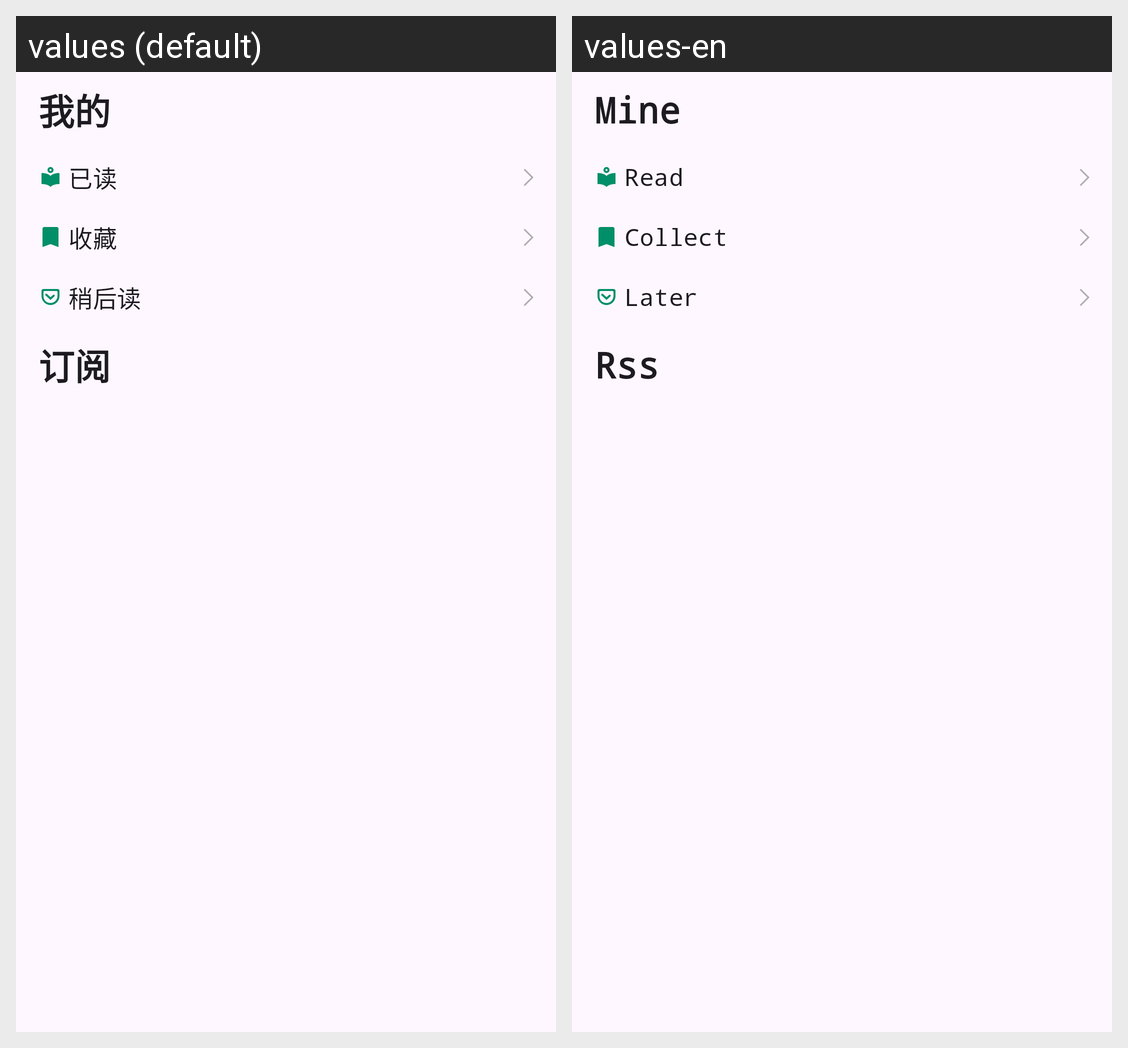

For this localized Android screen grid, give each drawn string resource with its value in every locale shown.
Android screen res/layout/header_news.xml rendered under 2 locales, left to right: values (default), values-en. Device: Nexus 5 (rendered at 1080×1920; each locale shown at half size, 540×960, under a caption strip naming it); theme AppTheme.
Strings drawn on this screen, with the default value and each locale's value (text and hints the layout hard-codes, and strings that could not be matched under every locale, appear in the picture but are not listed):

mine
  values: 我的
  values-en: Mine

readed
  values: 已读
  values-en: Read

collect
  values: 收藏
  values-en: Collect

laterread
  values: 稍后读
  values-en: Later

news
  values: 订阅
  values-en: Rss
